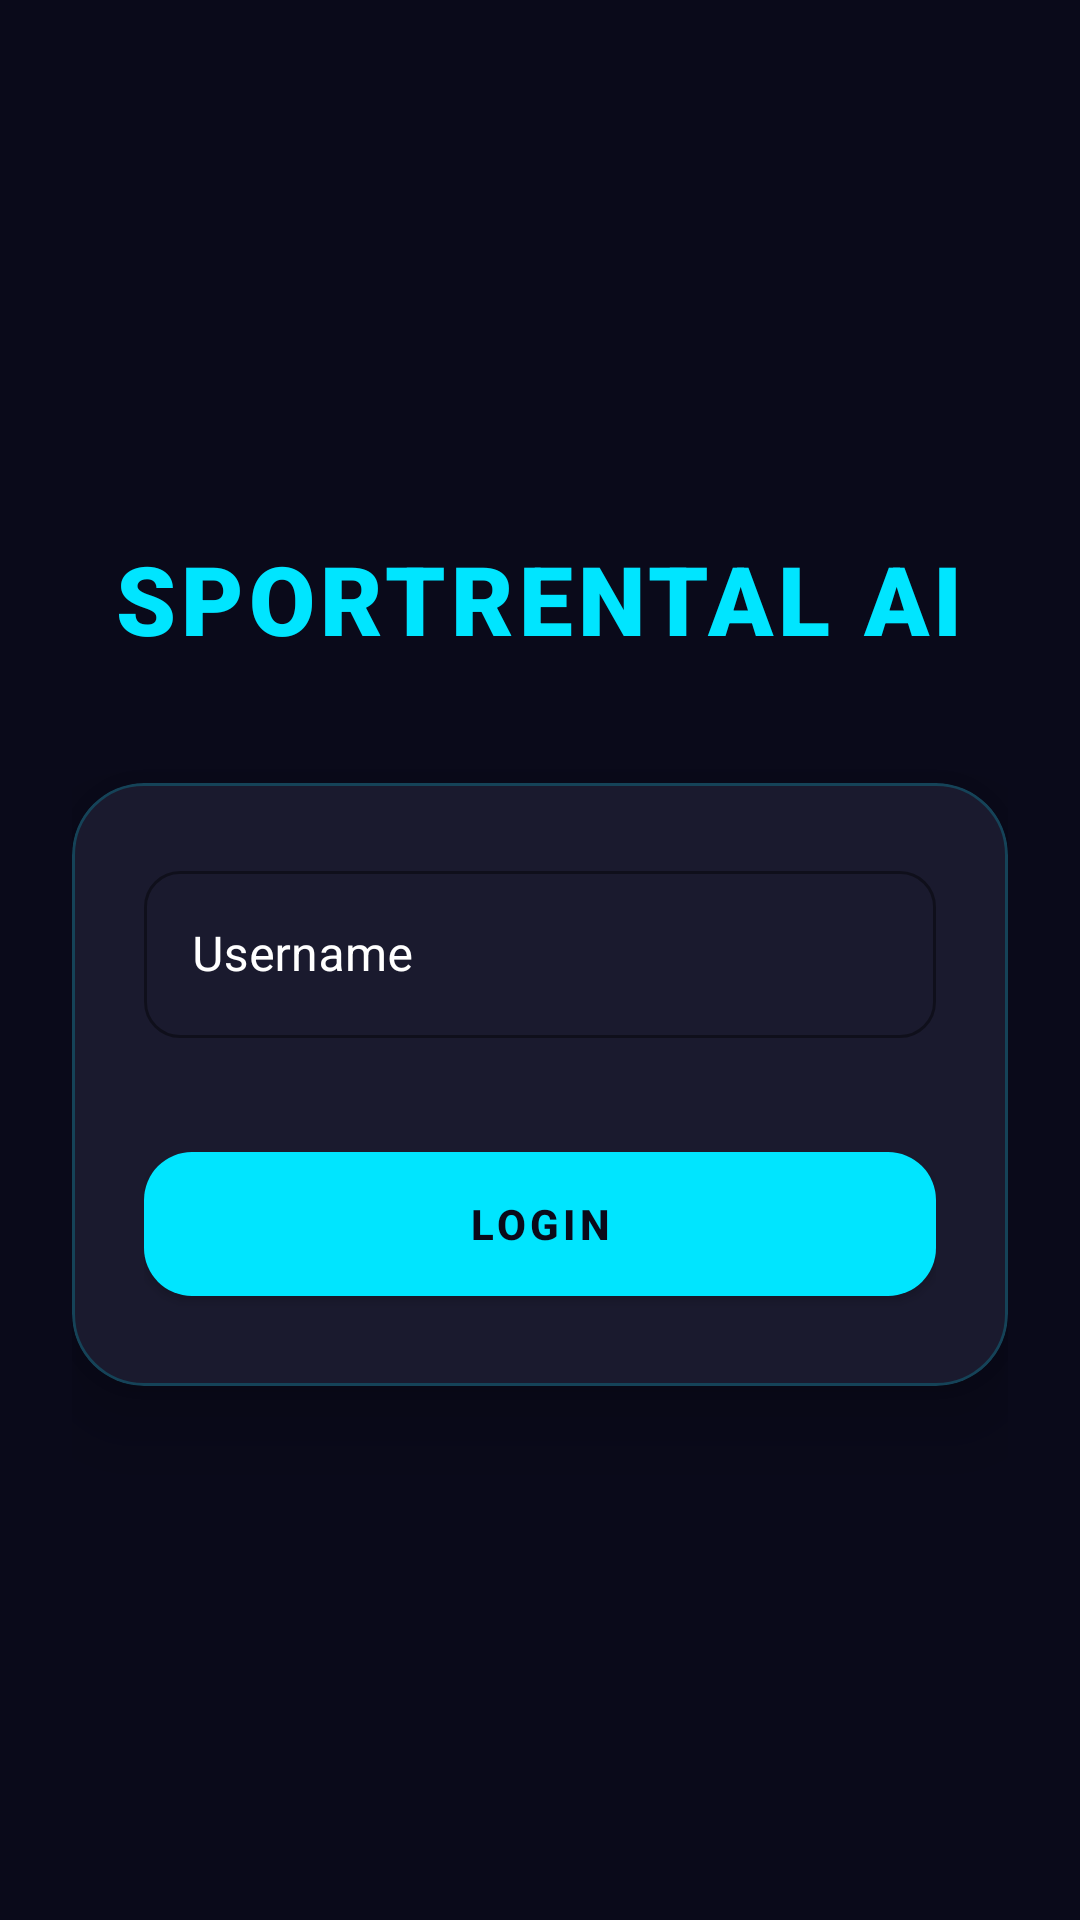

Produce the Android XML layout that renders to this screen, including the resource entries it uses.
<!-- AndroidManifest.xml: application theme Theme.SportRentalAI -->
<!-- res/layout/activity_login.xml -->
<?xml version="1.0" encoding="utf-8"?>
<LinearLayout xmlns:android="http://schemas.android.com/apk/res/android"
    xmlns:app="http://schemas.android.com/apk/res-auto"
    android:layout_width="match_parent"
    android:layout_height="match_parent"
    android:background="#0A0A1A"
    android:gravity="center"
    android:orientation="vertical"
    android:padding="24dp">

    <TextView
        android:layout_width="wrap_content"
        android:layout_height="wrap_content"
        android:layout_marginBottom="40dp"
        android:fontFamily="sans-serif-black"
        android:letterSpacing="0.05"
        android:text="SPORTRENTAL AI"
        android:textColor="#00E5FF"
        android:textSize="32sp"
        android:textStyle="bold" />

    <com.google.android.material.card.MaterialCardView
        android:layout_width="match_parent"
        android:layout_height="wrap_content"
        app:cardBackgroundColor="#1A1A2E"
        app:cardCornerRadius="24dp"
        app:cardElevation="16dp"
        app:strokeColor="#3300E5FF"
        app:strokeWidth="1dp">

        <LinearLayout
            android:layout_width="match_parent"
            android:layout_height="wrap_content"
            android:orientation="vertical"
            android:padding="24dp">

            <com.google.android.material.textfield.TextInputLayout
                style="@style/Widget.MaterialComponents.TextInputLayout.OutlinedBox"
                android:layout_width="match_parent"
                android:layout_height="wrap_content"
                android:layout_marginBottom="16dp"
                android:hint="Username"
                android:textColorHint="#FFFFFF"
                app:hintTextColor="#FFFFFF"
                app:boxBackgroundColor="#00000000"
                app:boxCornerRadiusBottomEnd="12dp"
                app:boxCornerRadiusBottomStart="12dp"
                app:boxCornerRadiusTopEnd="12dp"
                app:boxCornerRadiusTopStart="12dp"
                app:boxStrokeColor="#00E5FF">

                <com.google.android.material.textfield.TextInputEditText
                    android:id="@+id/etUsername"
                    android:layout_width="match_parent"
                    android:layout_height="wrap_content"
                    android:inputType="text"
                    android:textColor="#FFFFFF" />
            </com.google.android.material.textfield.TextInputLayout>

            <com.google.android.material.button.MaterialButton
                android:id="@+id/btnLogin"
                android:layout_width="match_parent"
                android:layout_height="60dp"
                android:layout_marginTop="16dp"
                android:letterSpacing="0.1"
                android:text="LOGIN"
                android:textColor="#0A0A1A"
                android:textStyle="bold"
                app:backgroundTint="#00E5FF"
                app:cornerRadius="16dp" />

        </LinearLayout>
    </com.google.android.material.card.MaterialCardView>

</LinearLayout>
<!-- resources referenced by this layout -->
<resources>
  <style name="Theme.SportRentalAI" parent="Theme.MaterialComponents.DayNight.DarkActionBar">
          
          <item name="colorPrimary">@color/purple_500</item>
          <item name="colorPrimaryVariant">@color/purple_700</item>
          <item name="colorOnPrimary">@color/white</item>
          
          <item name="colorSecondary">@color/teal_200</item>
          <item name="colorSecondaryVariant">@color/teal_700</item>
          <item name="colorOnSecondary">@color/black</item>
          
          <item name="android:statusBarColor">?attr/colorPrimaryVariant</item>
          
      </style>
  <!-- not gathered from this repository: default colours our renderer supplied (Android Studio template values) -->
  <color name="purple_500">#FF6200EE</color>
  <color name="purple_700">#FF3700B3</color>
  <color name="teal_200">#FF03DAC5</color>
  <color name="teal_700">#FF018786</color>
  <color name="black">#FF000000</color>
  <color name="white">#FFFFFFFF</color>
</resources>
